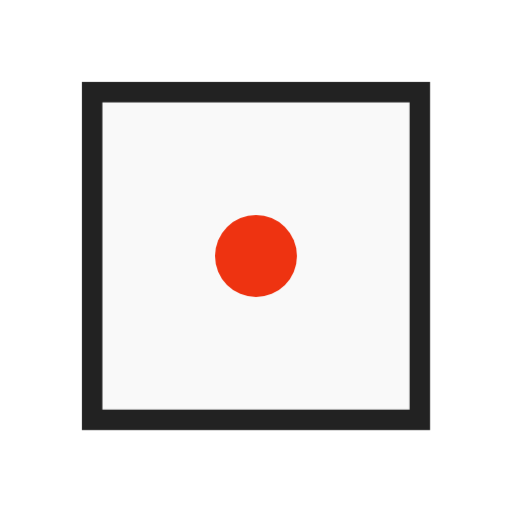
t = 0.00 s
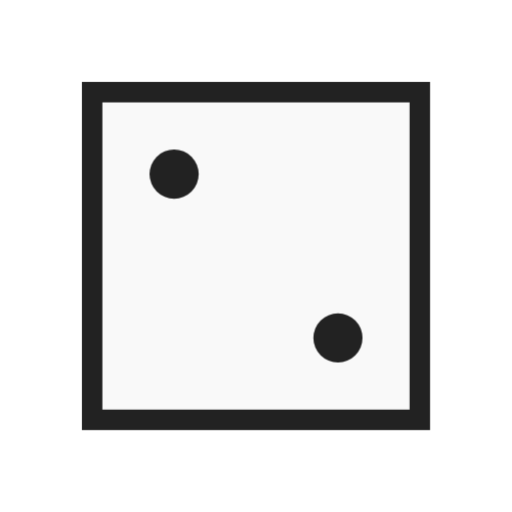
t = 1.50 s
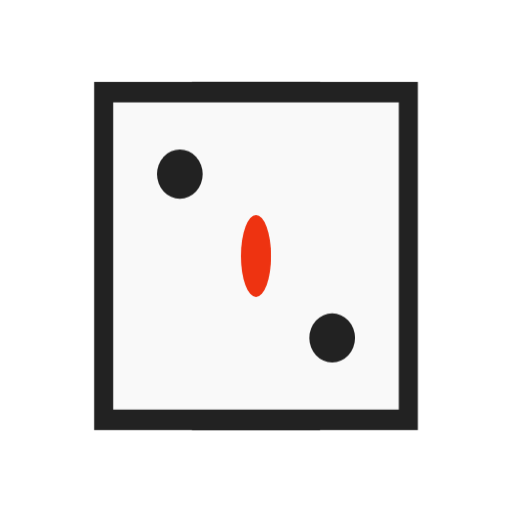
t = 1.62 s
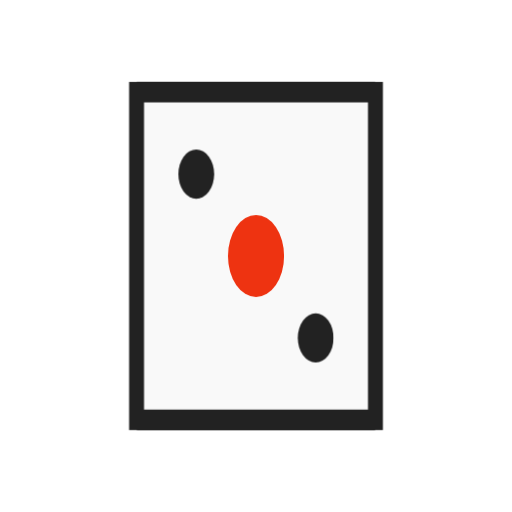
t = 1.74 s
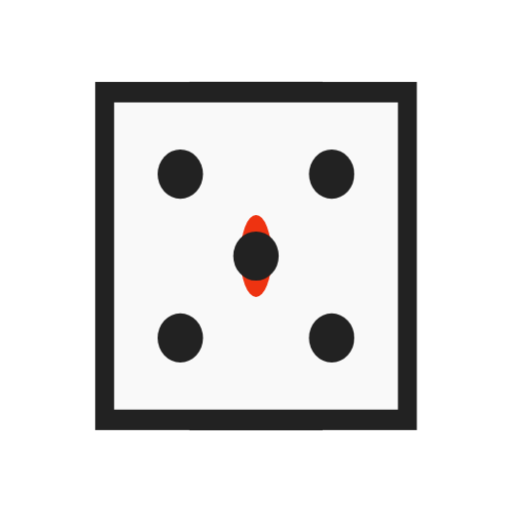
t = 2.38 s
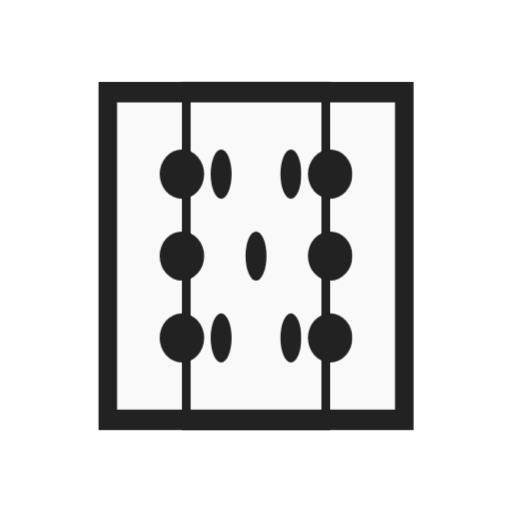
t = 2.86 s

The animated SVG that drew these frames (rendered in a browser with its animation timeline set to each time). Animation: 1 CSS @keyframes rule; one cycle of 3.50 s, repeats indefinitely.

<?xml version="1.0" encoding="utf-8"?>
<svg xmlns="http://www.w3.org/2000/svg" xmlns:xlink="http://www.w3.org/1999/xlink" style="margin: auto;  display: block; shape-rendering: auto; background-position: initial initial; background-repeat: initial initial;" width="70px" height="70px" viewBox="0 0 100 100" preserveAspectRatio="xMidYMid">
<g class="ldio-suolgfhoebo">
<g style="transform:scale(0.8); transform-origin: 50px 50px">
  <g> <rect x="10" y="10" width="80" height="80" stroke="#222222" fill="#f9f9f9" stroke-width="5"></rect> </g>
  <g> <rect x="10" y="10" width="80" height="80" stroke="#222222" fill="#f9f9f9" stroke-width="5"></rect> </g>
  <g> <rect x="10" y="10" width="80" height="80" stroke="#222222" fill="#f9f9f9" stroke-width="5"></rect> </g>
  <g> <rect x="10" y="10" width="80" height="80" stroke="#222222" fill="#f9f9f9" stroke-width="5"></rect> </g>
  <g> <circle cx="50" cy="50" r="10" fill="#ee3311" stroke-width="0"></circle> </g>
  <g>
    <circle cx="30" cy="30" r="6" fill="#222222" stroke-width="0"></circle>
    <circle cx="70" cy="70" r="6" fill="#222222" stroke-width="0"></circle>
  </g>
  <g>
    <circle cx="30" cy="30" r="6" fill="#222222" stroke-width="0"></circle>
    <circle cx="70" cy="70" r="6" fill="#222222" stroke-width="0"></circle>
    <circle cx="30" cy="70" r="6" fill="#222222" stroke-width="0"></circle>
    <circle cx="70" cy="30" r="6" fill="#222222" stroke-width="0"></circle>
    <circle cx="30" cy="50" r="6" fill="#222222" stroke-width="0"></circle>
    <circle cx="70" cy="50" r="6" fill="#222222" stroke-width="0"></circle>
  </g>
  <g>
    <circle cx="30" cy="30" r="6" fill="#222222" stroke-width="0"></circle>
    <circle cx="70" cy="70" r="6" fill="#222222" stroke-width="0"></circle>
    <circle cx="30" cy="70" r="6" fill="#222222" stroke-width="0"></circle>
    <circle cx="70" cy="30" r="6" fill="#222222" stroke-width="0"></circle>
    <circle cx="50" cy="50" r="6" fill="#222222" stroke-width="0"></circle>
  </g>
</g>
</g>

<style type="text/css">
  @keyframes ldio-suolgfhoebo {
    0% { transform: rotateY(0deg); opacity: 1; }
    24% { opacity: 1; }
    25% { transform: rotateY(90deg); opacity: 0; }
    50% { transform: rotateY(180deg); opacity: 0; }
    74% { opacity: 0; }
    75% { transform: rotateY(270deg); opacity: 1; }
    100% { transform: rotateY(360deg); opacity: 1; }
  }
  .ldio-suolgfhoebo g g {
    transform-origin: 50px 50px 40px;
  }
  .ldio-suolgfhoebo g g:nth-child(1) {
    animation: ldio-suolgfhoebo 2s linear infinite;
  }
  .ldio-suolgfhoebo g g:nth-child(2) {
    animation: ldio-suolgfhoebo 2s linear infinite;
    animation-delay: -0.5s;
  }
  .ldio-suolgfhoebo g g:nth-child(3) {
    animation: ldio-suolgfhoebo 2s linear infinite;
    animation-delay: -1s;
  }
  .ldio-suolgfhoebo g g:nth-child(4) {
    animation: ldio-suolgfhoebo 2s linear infinite;
    animation-delay: -1.5s;
  }
  .ldio-suolgfhoebo g g:nth-child(5) {
    animation: ldio-suolgfhoebo 2s linear infinite;
    animation-delay: 0;
  }
  .ldio-suolgfhoebo g g:nth-child(6) {
    animation: ldio-suolgfhoebo 2s linear infinite;
    animation-delay: -0.5s;
  }
  .ldio-suolgfhoebo g g:nth-child(7) {
    animation: ldio-suolgfhoebo 2s linear infinite;
    animation-delay: -1s;
  }
  .ldio-suolgfhoebo g g:nth-child(8) {
    animation: ldio-suolgfhoebo 2s linear infinite;
    animation-delay: -1.5s;
  }
</style>
<!-- [ldio] generated by https://loading.io/ --></svg>